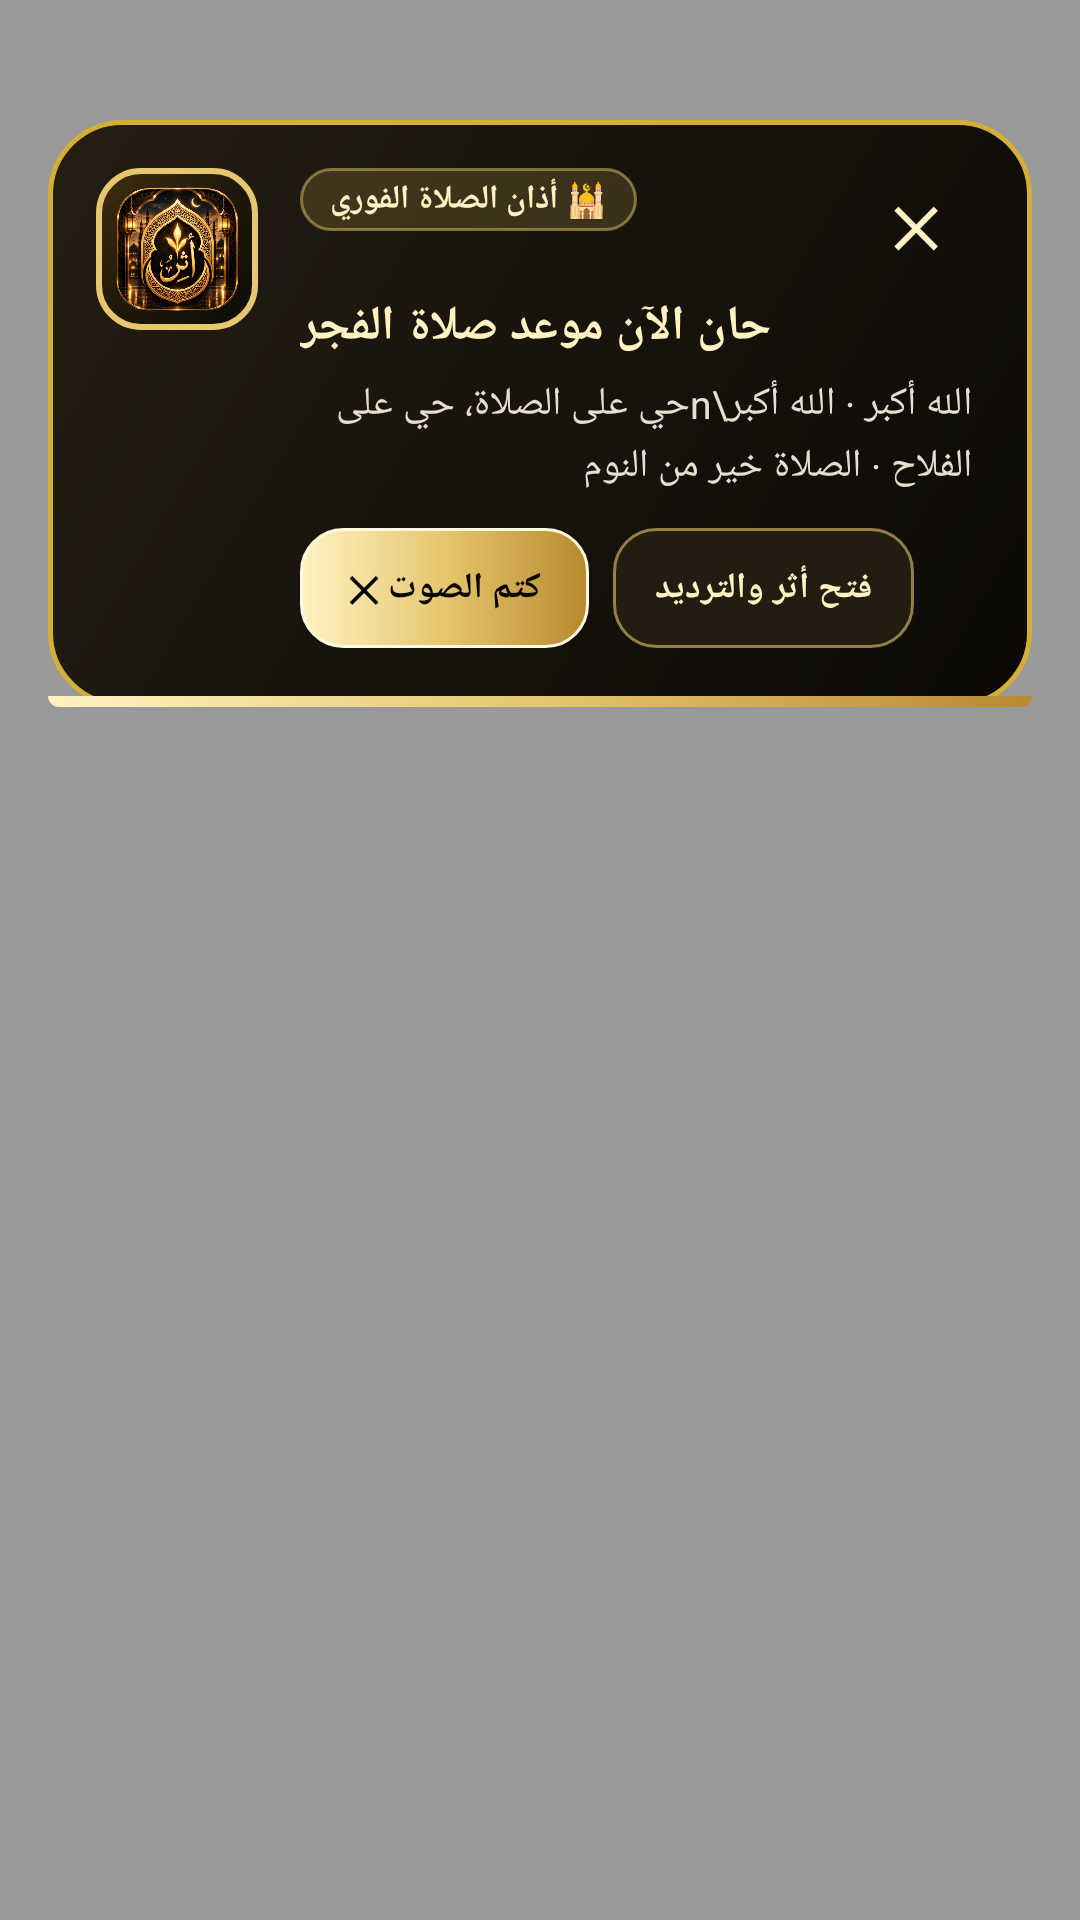

Reconstruct the res/layout file that produces this screen, plus the resources it refers to.
<!-- AndroidManifest.xml: fallback theme Theme.MaterialComponents.DayNight.NoActionBar -->
<!-- res/layout/activity_athan_fullscreen.xml -->
<?xml version="1.0" encoding="utf-8"?>
<FrameLayout xmlns:android="http://schemas.android.com/apk/res/android"
    android:layout_width="match_parent"
    android:layout_height="match_parent"
    android:background="#66000000"
    android:gravity="top|center_horizontal"
    android:padding="16dp">

    
    <LinearLayout
        android:id="@+id/cardRoyalOverlay"
        android:layout_width="match_parent"
        android:layout_height="wrap_content"
        android:layout_gravity="top|center_horizontal"
        android:layout_marginTop="24dp"
        android:background="@drawable/royal_overlay_card_bg"
        android:orientation="vertical"
        android:elevation="12dp">

        <LinearLayout
            android:layout_width="match_parent"
            android:layout_height="wrap_content"
            android:orientation="horizontal"
            android:padding="16dp"
            android:gravity="top">

            
            <FrameLayout
                android:layout_width="54dp"
                android:layout_height="54dp"
                android:background="@drawable/royal_logo_frame_bg"
                android:padding="6dp"
                android:layout_gravity="top">

                <ImageView
                    android:id="@+id/ivRoyalLogo"
                    android:layout_width="match_parent"
                    android:layout_height="match_parent"
                    android:contentDescription="شعار أثر"
                    android:scaleType="fitCenter"
                    android:src="@drawable/icon_logo" />
            </FrameLayout>

            
            <LinearLayout
                android:layout_width="0dp"
                android:layout_height="wrap_content"
                android:layout_weight="1"
                android:layout_marginStart="14dp"
                android:layout_marginEnd="4dp"
                android:orientation="vertical">

                
                <RelativeLayout
                    android:layout_width="match_parent"
                    android:layout_height="wrap_content">

                    <TextView
                        android:id="@+id/tvCategoryBadge"
                        android:layout_width="wrap_content"
                        android:layout_height="wrap_content"
                        android:layout_alignParentStart="true"
                        android:background="@drawable/royal_badge_bg"
                        android:paddingHorizontal="10dp"
                        android:paddingVertical="3dp"
                        android:text="🕌 أذان الصلاة الفوري"
                        android:textColor="#FFF2C2"
                        android:textSize="11sp"
                        android:textStyle="bold" />

                    <TextView
                        android:id="@+id/btnCloseOverlay"
                        android:layout_width="38dp"
                        android:layout_height="38dp"
                        android:layout_alignParentEnd="true"
                        android:gravity="center"
                        android:text="✕"
                        android:textColor="#FFF2C2"
                        android:textSize="18sp"
                        android:textStyle="bold"
                        android:background="?android:attr/selectableItemBackgroundBorderless"
                        android:clickable="true"
                        android:focusable="true" />
                </RelativeLayout>


                
                <TextView
                    android:id="@+id/tvPrayerTitle"
                    android:layout_width="wrap_content"
                    android:layout_height="wrap_content"
                    android:layout_marginTop="4dp"
                    android:text="حان الآن موعد صلاة الفجر"
                    android:textColor="#FFF2C2"
                    android:textSize="16sp"
                    android:textStyle="bold" />

                
                <TextView
                    android:id="@+id/tvDhikrHint"
                    android:layout_width="match_parent"
                    android:layout_height="wrap_content"
                    android:layout_marginTop="6dp"
                    android:lineSpacingExtra="3dp"
                    android:text="الله أكبر · الله أكبر\nحي على الصلاة، حي على الفلاح · الصلاة خير من النوم"
                    android:textColor="#E8E0CE"
                    android:textSize="13sp" />

                
                <LinearLayout
                    android:layout_width="match_parent"
                    android:layout_height="wrap_content"
                    android:layout_marginTop="12dp"
                    android:gravity="center_vertical"
                    android:orientation="horizontal">

                    
                    <Button
                        android:id="@+id/btnMuteAthan"
                        android:layout_width="wrap_content"
                        android:layout_height="40dp"
                        android:background="@drawable/royal_gold_btn_bg"
                        android:elevation="4dp"
                        android:paddingHorizontal="16dp"
                        android:text="كتم الصوت ✕"
                        android:textColor="#080705"
                        android:textSize="12sp"
                        android:textStyle="bold" />

                    
                    <Button
                        android:id="@+id/btnOpenApp"
                        android:layout_width="wrap_content"
                        android:layout_height="40dp"
                        android:layout_marginStart="8dp"
                        android:background="@drawable/royal_dark_btn_bg"
                        android:paddingHorizontal="14dp"
                        android:text="فتح أثر والترديد"
                        android:textColor="#FFF2C2"
                        android:textSize="12sp"
                        android:textStyle="bold" />
                </LinearLayout>

            </LinearLayout>
        </LinearLayout>

        
        <View
            android:id="@+id/viewGoldProgressBar"
            android:layout_width="match_parent"
            android:layout_height="3.5dp"
            android:background="@drawable/royal_gold_progress_bg" />

    </LinearLayout>

</FrameLayout>
<!-- resources referenced by this layout -->
<resources>
  <!-- drawable icon_logo: png bitmap (drawable, 448542 bytes) -->
  <!-- drawable royal_badge_bg (drawable) -->
  <?xml version="1.0" encoding="utf-8"?>
  <shape xmlns:android="http://schemas.android.com/apk/res/android"
      android:shape="rectangle">
      <solid android:color="#33C8A24A" />
      <corners android:radius="10dp" />
      <stroke
          android:width="1dp"
          android:color="#80E6C66E" />
  </shape>
  <!-- drawable royal_dark_btn_bg (drawable) -->
  <?xml version="1.0" encoding="utf-8"?>
  <ripple xmlns:android="http://schemas.android.com/apk/res/android"
      android:color="#30E6C66E">
      <item>
          <shape android:shape="rectangle">
              <solid android:color="#241C10" />
              <corners android:radius="14dp" />
              <stroke
                  android:width="1dp"
                  android:color="#99E6C66E" />
          </shape>
      </item>
  </ripple>
  <!-- drawable royal_gold_btn_bg (drawable) -->
  <?xml version="1.0" encoding="utf-8"?>
  <ripple xmlns:android="http://schemas.android.com/apk/res/android"
      android:color="#40FFFFFF">
      <item>
          <shape android:shape="rectangle">
              <gradient
                  android:angle="0"
                  android:startColor="#FFF2C2"
                  android:centerColor="#E6C66E"
                  android:endColor="#B88A2D"
                  android:type="linear" />
              <corners android:radius="14dp" />
              <stroke
                  android:width="1dp"
                  android:color="#FFF9E2" />
          </shape>
      </item>
  </ripple>
  <!-- drawable royal_gold_progress_bg (drawable) -->
  <?xml version="1.0" encoding="utf-8"?>
  <shape xmlns:android="http://schemas.android.com/apk/res/android"
      android:shape="rectangle">
      <gradient
          android:angle="0"
          android:startColor="#FFF2C2"
          android:centerColor="#E6C66E"
          android:endColor="#B88A2D"
          android:type="linear" />
      <corners
          android:bottomLeftRadius="24dp"
          android:bottomRightRadius="24dp" />
  </shape>
  <!-- drawable royal_logo_frame_bg (drawable) -->
  <?xml version="1.0" encoding="utf-8"?>
  <shape xmlns:android="http://schemas.android.com/apk/res/android"
      android:shape="rectangle">
      <gradient
          android:angle="315"
          android:startColor="#3E2E10"
          android:centerColor="#1F180B"
          android:endColor="#0D0B07"
          android:type="linear" />
      <corners android:radius="14dp" />
      <stroke
          android:width="2dp"
          android:color="#E6C66E" />
  </shape>
  <!-- drawable royal_overlay_card_bg (drawable) -->
  <?xml version="1.0" encoding="utf-8"?>
  <shape xmlns:android="http://schemas.android.com/apk/res/android"
      android:shape="rectangle">
      <gradient
          android:angle="315"
          android:startColor="#F41F180E"
          android:centerColor="#F8130F08"
          android:endColor="#FA090704"
          android:type="linear" />
      <corners android:radius="24dp" />
      <stroke
          android:width="1.8dp"
          android:color="#D4AF37" />
  </shape>
</resources>
